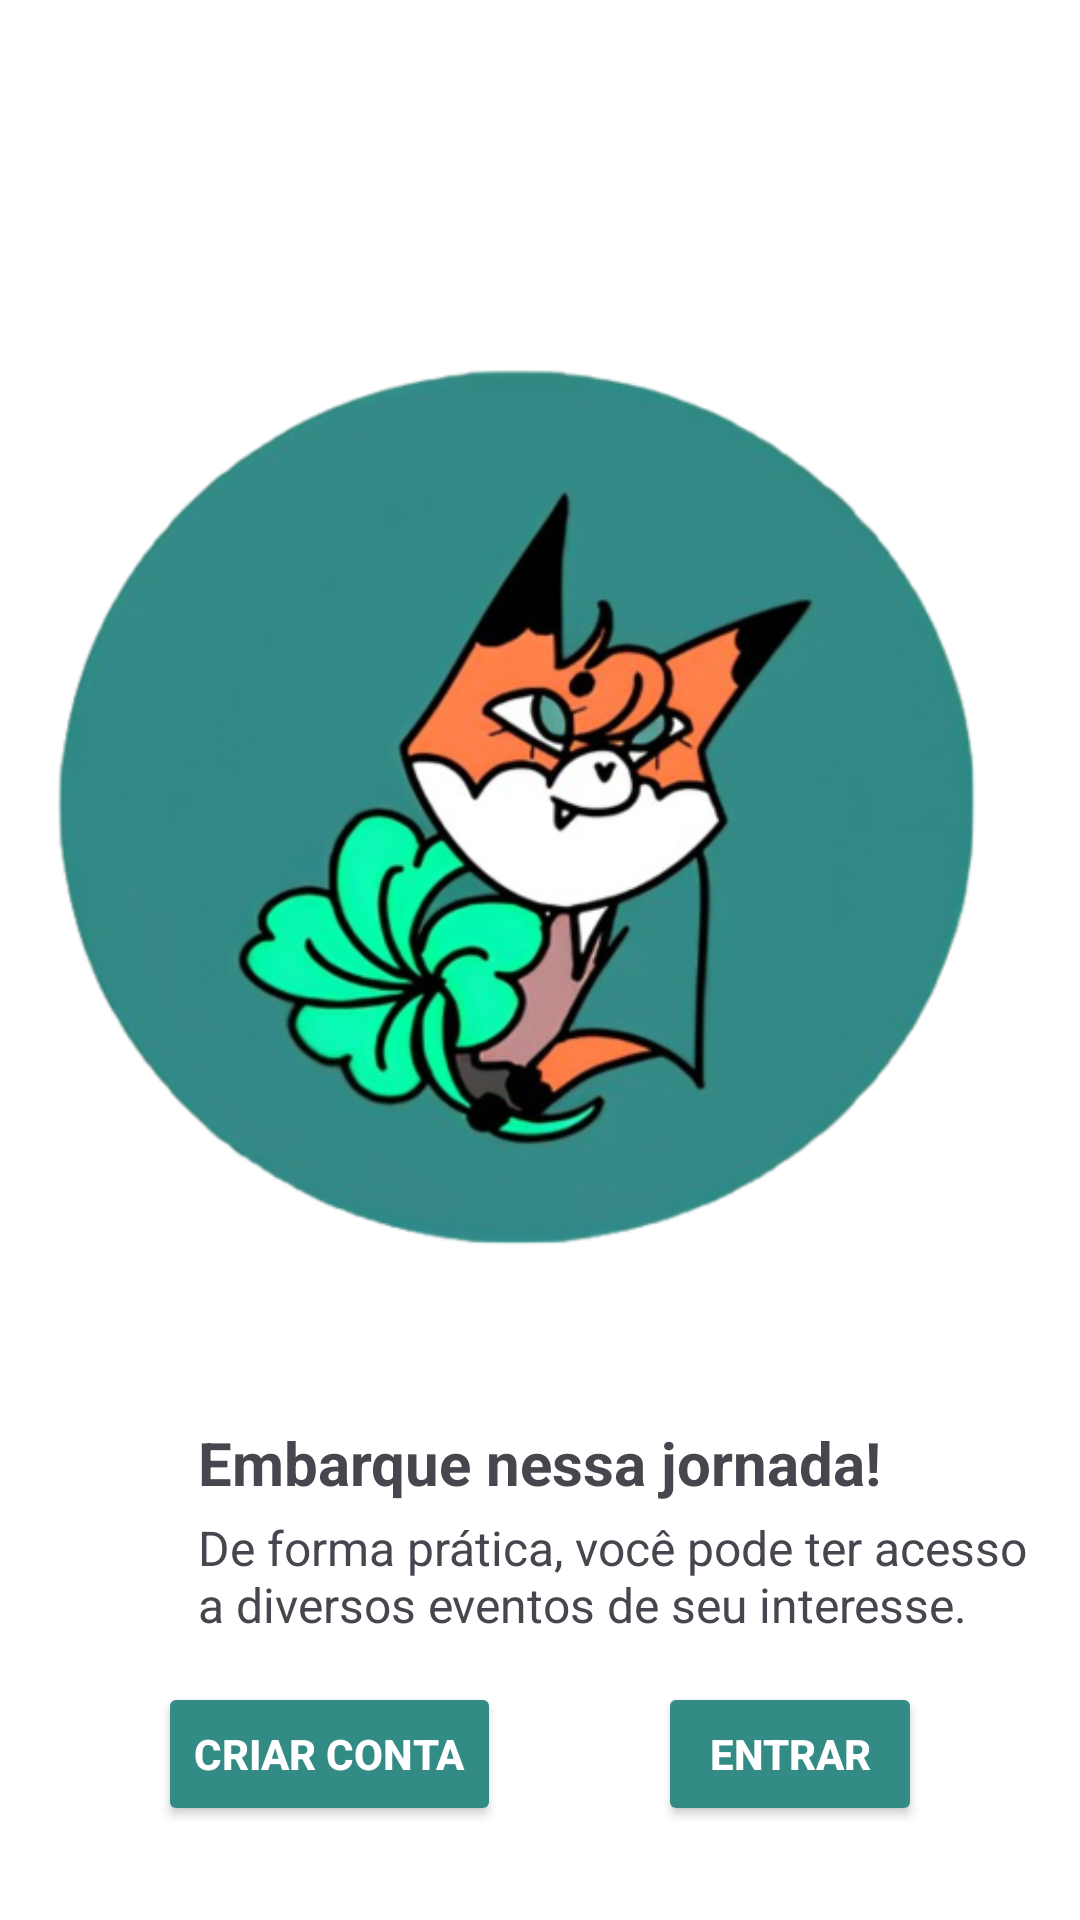

Write the Android layout XML for this screen, with the resource values it uses.
<!-- AndroidManifest.xml: application theme Theme.TaskTide -->
<!-- res/layout/activity_tela_boas_vindas.xml -->
<?xml version="1.0" encoding="utf-8"?>
<androidx.constraintlayout.widget.ConstraintLayout xmlns:android="http://schemas.android.com/apk/res/android"
    xmlns:app="http://schemas.android.com/apk/res-auto"
    xmlns:tools="http://schemas.android.com/tools"
    android:layout_width="match_parent"
    android:layout_height="match_parent"
    android:background="#FFFFFF">

    <ImageView
        android:id="@+id/imgBoasVindas"
        android:layout_width="350sp"
        android:layout_height="350sp"
        app:layout_constraintBottom_toBottomOf="parent"
        app:layout_constraintEnd_toEndOf="parent"
        app:layout_constraintHorizontal_bias="0.491"
        app:layout_constraintStart_toStartOf="parent"
        app:layout_constraintTop_toTopOf="parent"
        app:layout_constraintVertical_bias="0.262"
        app:srcCompat="@drawable/raposa_trevo" />

    <TextView
        android:id="@+id/txtTituloBoasVindas"
        android:layout_width="wrap_content"
        android:layout_height="wrap_content"
        android:layout_marginStart="66dp"
        android:layout_marginTop="48dp"
        android:layout_marginBottom="4dp"
        android:text="Embarque nessa jornada!"
        android:textSize="20sp"
        android:textStyle="bold"
        app:layout_constraintBottom_toTopOf="@+id/txtDescricaoBoasVindas"
        app:layout_constraintStart_toStartOf="parent"
        app:layout_constraintTop_toBottomOf="@+id/imgBoasVindas" />

    <Button
        android:id="@+id/btnCriarConta"
        android:layout_width="wrap_content"
        android:layout_height="48dp"
        android:layout_marginTop="15dp"
        android:backgroundTint="@color/green"
        android:onClick="criarContaBoasVindas"
        android:text="Criar conta"
        android:textColor="@color/white"
        android:textStyle="bold"
        app:layout_constraintEnd_toStartOf="@+id/btnEntrar"
        app:layout_constraintHorizontal_bias="0.5"
        app:layout_constraintStart_toStartOf="parent"
        app:layout_constraintTop_toBottomOf="@+id/txtDescricaoBoasVindas" />

    <Button
        android:id="@+id/btnEntrar"
        android:layout_width="wrap_content"
        android:layout_height="48dp"
        android:backgroundTint="@color/green"
        android:onClick="entrarBoasVindas"
        android:text="Entrar"
        android:textColor="@color/white"
        android:textStyle="bold"
        app:layout_constraintEnd_toEndOf="parent"
        app:layout_constraintHorizontal_bias="0.5"
        app:layout_constraintStart_toEndOf="@+id/btnCriarConta"
        app:layout_constraintTop_toTopOf="@+id/btnCriarConta" />

    <TextView
        android:id="@+id/txtDescricaoBoasVindas"
        android:layout_width="280dp"
        android:layout_height="wrap_content"
        android:layout_marginBottom="16dp"
        android:text="De forma prática, você pode ter acesso a diversos eventos de seu interesse."
        android:textSize="16sp"
        app:layout_constraintBottom_toTopOf="@+id/btnCriarConta"
        app:layout_constraintStart_toStartOf="@+id/txtTituloBoasVindas"
        app:layout_constraintTop_toBottomOf="@+id/txtTituloBoasVindas" />

</androidx.constraintlayout.widget.ConstraintLayout>
<!-- resources referenced by this layout -->
<resources>
  <color name="green">#338b85</color>
  <color name="white">#FFFFFFFF</color>
  <!-- drawable raposa_trevo: png bitmap (drawable, 154291 bytes) -->
  <style name="Theme.TaskTide" parent="Base.Theme.TaskTide" />
  <style name="Base.Theme.TaskTide" parent="Theme.Material3.DayNight.NoActionBar">
          <item name="colorPrimary">@color/green</item>
      </style>
</resources>
